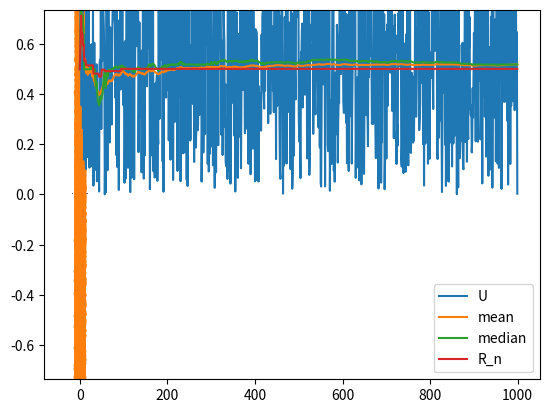

Write Python code to recreate this figure.
import numpy as np
import matplotlib.pyplot as plt
from scipy.stats import uniform
from scipy.stats import kstest

# generate n random uniform numbers from (0,1)
n = 1000
U = np.random.uniform(0, 1, n)
# create a rolling window mean of the uniform numbers of the prefix
U_mean = np.zeros(n)
U_median = np.zeros(n)
R_n = np.zeros(n)
for i in range(n):
    U_mean[i] = np.mean(U[:i+1])
    U_median[i] = np.median(U[:i+1])
    R_n[i] = (np.max(U[:i+1]) + np.min(U[:i+1])) / 2

# plot mean, median and R_n in 3 different
plt.plot(U, label='U')
plt.plot(U_mean, label='mean')
plt.plot(U_median, label='median')
plt.plot(R_n, label='R_n')
plt.legend()
plt.show()

# generate n random uniform numbers from (0,1)
n = 1000
m = 1000
U = np.random.uniform(0, 1, n)
# create a rolling window mean of the uniform numbers of the prefix
R = np.zeros(m)
for j in range(m):
  U = np.random.uniform(0, 1, n)
  R[j] = (np.max(U[:i+1]) + np.min(U[:i+1])) / 2

R = n * (R - 1 / 2)

# plot R
plt.hist(R, bins=30, density=True)
plt.show()

# generate laplace'a distribution using the exponential distribution
n = 1000
lam = 3
exp = np.random.exponential(lam, n)
# throw a fair coin to decide the sign
coin = np.random.binomial(1, 0.5, n)
lap = exp * (2 * coin - 1) * lam / 2
# plot the histogram of the laplace distribution
plt.hist(lap, bins=30, density=True)
plt.show()

# normal distribution using elimination
n = 1000000
b = 2 / np.exp(1)
U = np.random.uniform(0, 1, n)
V = np.random.uniform(-b, b, n)
X = V / U
X = X[np.where(X**2 < -4 * np.log(U))]
# plot the histogram of the laplace distribution
plt.hist(X, bins=30, density=True)
plt.show()

# plot pairs (u, v) that (v**2/u**2) < -4 * log(u)
U_u = U[np.where(V**2 / U**2 < -4 * np.log(U))]
V_v = V[np.where(V**2 / U**2 < -4 * np.log(U))]
plt.scatter(U_u, V_v)
plt.ylim(-b, b)
plt.show()

import scipy 

V = np.array([[2, 1], [1, 1]])
# get cholesky decomposition of V
A = scipy.linalg.cholesky(V, lower=True)
# generate n pairs of random normal numbers
n = 10000
X = np.random.normal(0, 1, (n, 2))
# transform the normal numbers to the correlated normal numbers
Y = (A @ X.T).T
# plot the correlated normal numbers
plt.scatter(Y[:, 0], Y[:, 1])
plt.show()